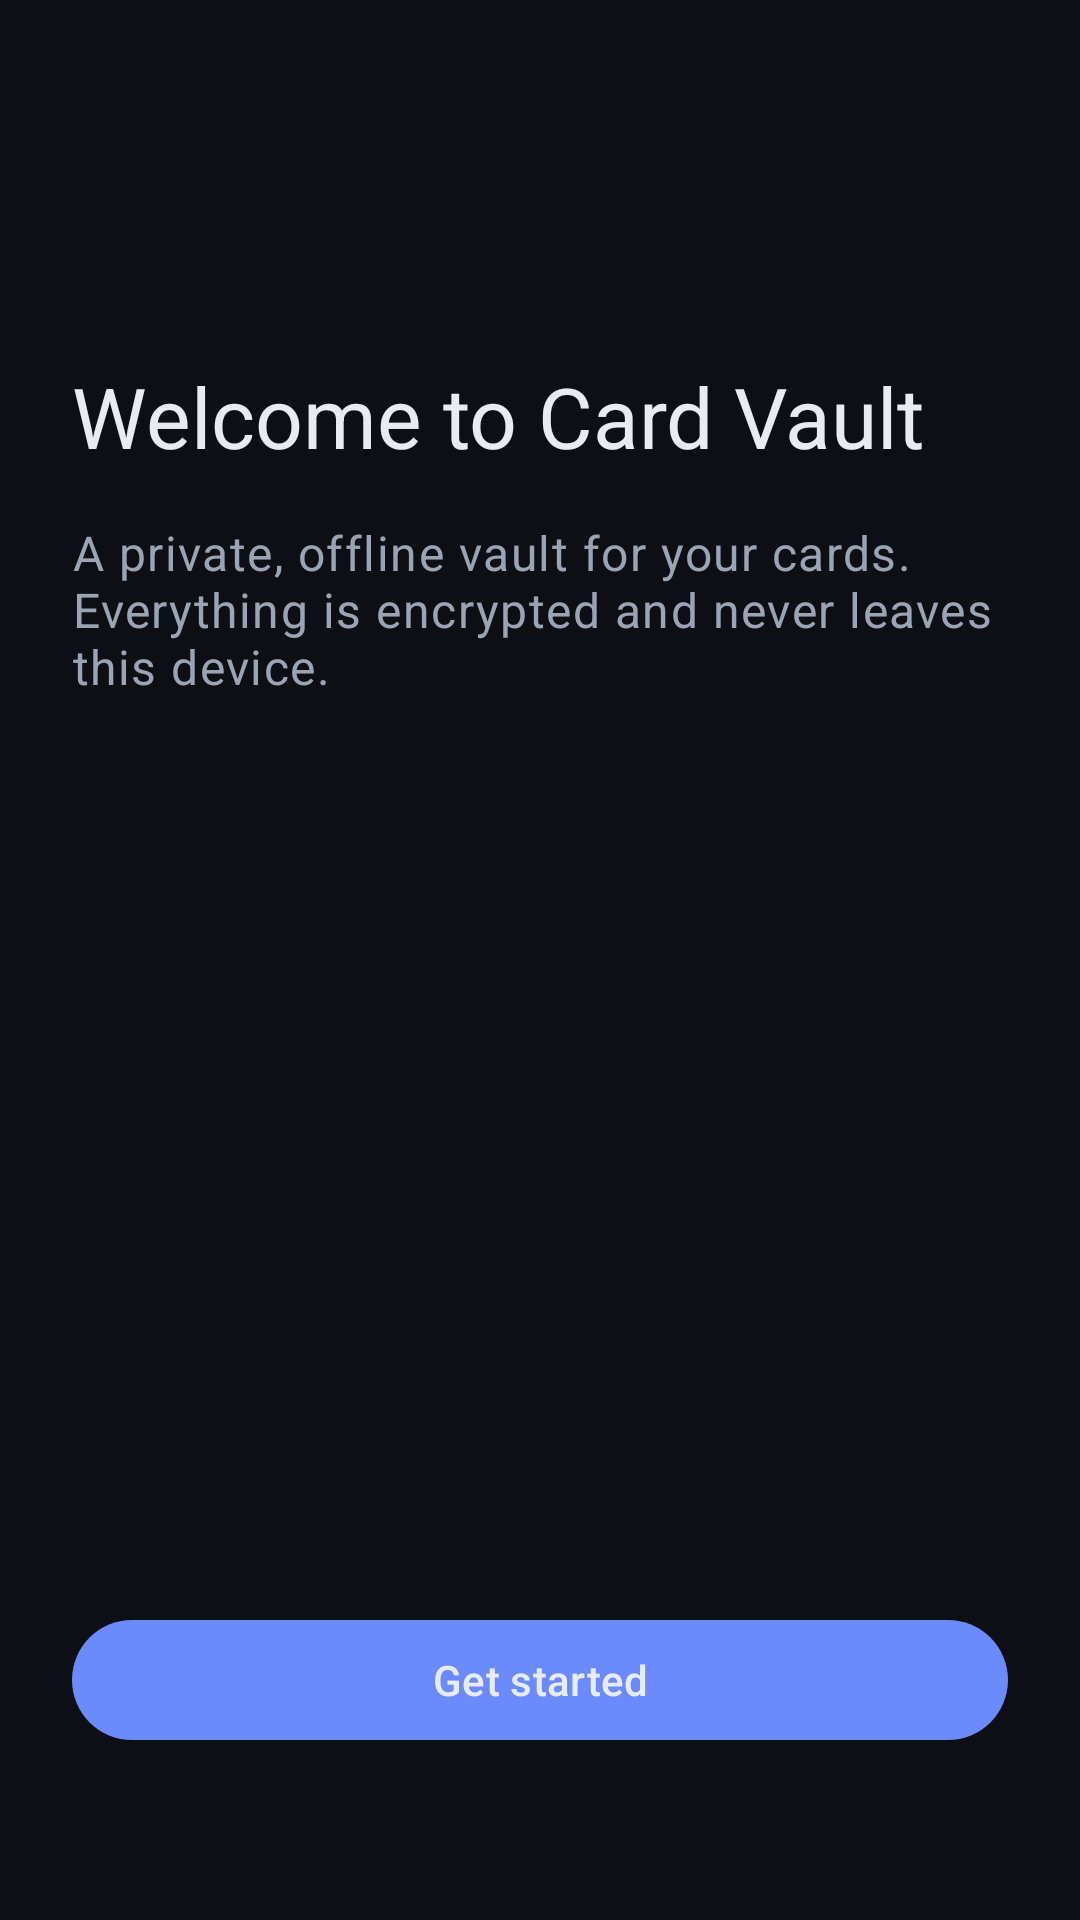

Here is an Android app screen rendered from its layout file. Give the layout XML and the strings, colors and styles it references.
<!-- AndroidManifest.xml: application theme Theme.CardVault -->
<!-- res/layout/fragment_welcome.xml -->
<?xml version="1.0" encoding="utf-8"?>
<androidx.constraintlayout.widget.ConstraintLayout
    xmlns:android="http://schemas.android.com/apk/res/android"
    xmlns:app="http://schemas.android.com/apk/res-auto"
    android:layout_width="match_parent"
    android:layout_height="match_parent"
    android:padding="24dp">

    <TextView
        android:id="@+id/title"
        android:layout_width="0dp"
        android:layout_height="wrap_content"
        android:text="@string/onboarding_welcome_title"
        android:textAppearance="?attr/textAppearanceHeadlineMedium"
        android:textColor="@color/text_primary"
        app:layout_constraintTop_toTopOf="parent"
        app:layout_constraintStart_toStartOf="parent"
        app:layout_constraintEnd_toEndOf="parent"
        android:layout_marginTop="96dp" />

    <TextView
        android:id="@+id/body"
        android:layout_width="0dp"
        android:layout_height="wrap_content"
        android:text="@string/onboarding_welcome_body"
        android:textAppearance="?attr/textAppearanceBodyLarge"
        android:textColor="@color/text_secondary"
        android:layout_marginTop="16dp"
        app:layout_constraintTop_toBottomOf="@id/title"
        app:layout_constraintStart_toStartOf="parent"
        app:layout_constraintEnd_toEndOf="parent" />

    <com.google.android.material.button.MaterialButton
        android:id="@+id/getStartedButton"
        android:layout_width="0dp"
        android:layout_height="wrap_content"
        android:text="@string/onboarding_get_started"
        android:layout_marginBottom="32dp"
        app:layout_constraintStart_toStartOf="parent"
        app:layout_constraintEnd_toEndOf="parent"
        app:layout_constraintBottom_toBottomOf="parent" />
</androidx.constraintlayout.widget.ConstraintLayout>
<!-- resources referenced by this layout -->
<resources>
  <color name="text_primary">#E7ECF3</color>
  <color name="text_secondary">#9AA4B4</color>
  <string name="onboarding_get_started">Get started</string>
  <string name="onboarding_welcome_body">A private, offline vault for your cards. Everything is encrypted and never leaves this device.</string>
  <string name="onboarding_welcome_title">Welcome to Card Vault</string>
  <style name="Theme.CardVault" parent="Theme.Material3.Dark.NoActionBar">
          <item name="android:windowBackground">@color/bg_root</item>
          <item name="android:statusBarColor">@color/bg_root</item>
          <item name="android:navigationBarColor">@color/bg_root</item>
          <item name="android:windowLightStatusBar" tools:targetApi="m">false</item>
          <item name="android:windowLightNavigationBar" tools:targetApi="o_mr1">false</item>
  
          <item name="colorPrimary">@color/accent</item>
          <item name="colorOnPrimary">@color/text_primary</item>
          <item name="colorSurface">@color/bg_surface</item>
          <item name="colorOnSurface">@color/text_primary</item>
          <item name="colorSurfaceVariant">@color/bg_surface_variant</item>
          <item name="colorOnSurfaceVariant">@color/text_secondary</item>
          <item name="colorError">@color/danger</item>
          <item name="colorOnError">@color/text_primary</item>
  
          <item name="android:textColorPrimary">@color/text_primary</item>
          <item name="android:textColorSecondary">@color/text_secondary</item>
      </style>
  <color name="bg_root">#0D0F14</color>
  <color name="accent">#6B8AFB</color>
  <color name="bg_surface">#161A22</color>
  <color name="bg_surface_variant">#1E2330</color>
  <color name="danger">#EF5A6F</color>
</resources>
